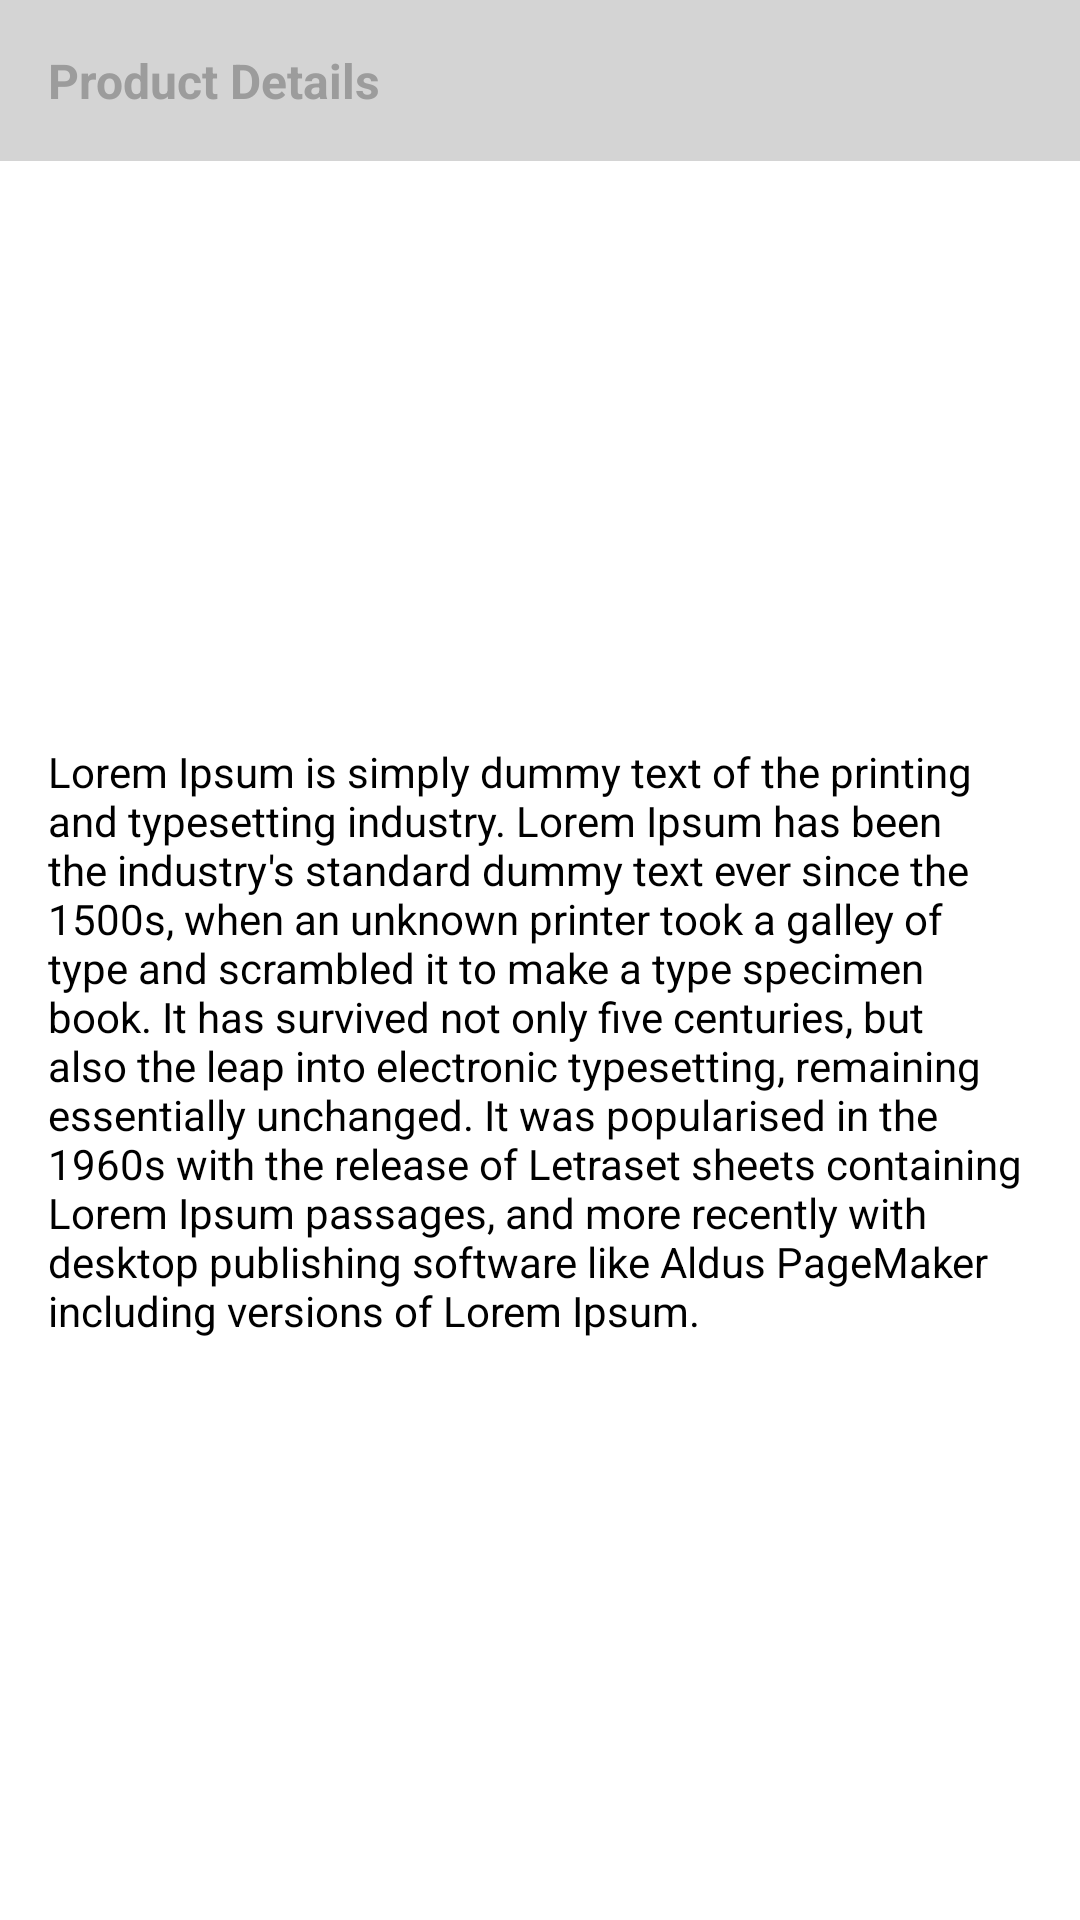

Layout XML and referenced resources for this Android screen:
<!-- AndroidManifest.xml: application theme AppTheme -->
<!-- res/layout/product_details_only_layout.xml -->
<?xml version="1.0" encoding="utf-8"?>
<androidx.constraintlayout.widget.ConstraintLayout xmlns:android="http://schemas.android.com/apk/res/android"
    xmlns:app="http://schemas.android.com/apk/res-auto"
    xmlns:tools="http://schemas.android.com/tools"
    android:id="@+id/product_details_container"
    android:layout_width="match_parent"
    android:layout_height="wrap_content"
    android:layout_marginTop="8dp"
    android:layout_marginBottom="8dp"
    android:background="@color/colorAccent"
    android:elevation="3dp">

    <TextView
        android:id="@+id/product_details_title"
        android:layout_width="0dp"
        android:layout_height="wrap_content"
        android:background="#d4d4d4"
        android:padding="16dp"
        android:text="Product Details"
        android:textColor="#9c9c9c"
        android:textSize="16sp"
        android:textStyle="bold"
        app:layout_constraintEnd_toEndOf="parent"
        app:layout_constraintStart_toStartOf="parent"
        app:layout_constraintTop_toTopOf="parent" />

    <TextView
        android:id="@+id/product_details_body"
        android:layout_width="0dp"
        android:layout_height="wrap_content"
        android:padding="16dp"
        android:text="@string/product_description"
        android:textColor="@android:color/black"
        app:layout_constraintBottom_toBottomOf="parent"
        app:layout_constraintEnd_toEndOf="parent"
        app:layout_constraintStart_toStartOf="parent"
        app:layout_constraintTop_toBottomOf="@+id/product_details_title" />
</androidx.constraintlayout.widget.ConstraintLayout>
<!-- resources referenced by this layout -->
<resources>
  <color name="colorAccent">#FFFFFF</color>
  <string name="product_description">Lorem Ipsum is simply dummy text of the printing and typesetting industry. Lorem Ipsum has been the industry\'s standard dummy text ever since the 1500s, when an unknown printer took a galley of type and scrambled it to make a type specimen book. It has survived not only five centuries, but also the leap into electronic typesetting, remaining essentially unchanged. It was popularised in the 1960s with the release of Letraset sheets containing Lorem Ipsum passages, and more recently with desktop publishing software like Aldus PageMaker including versions of Lorem Ipsum.</string>
  <style name="AppTheme" parent="Theme.AppCompat.Light.NoActionBar">
          
          <item name="colorPrimary">@color/colorPrimary</item>
          <item name="colorPrimaryDark">@color/colorPrimaryDark</item>
          <item name="colorAccent">@color/colorAccent</item>
      </style>
  <color name="colorPrimary">#CE0000</color>
  <color name="colorPrimaryDark">#CE0000</color>
</resources>
